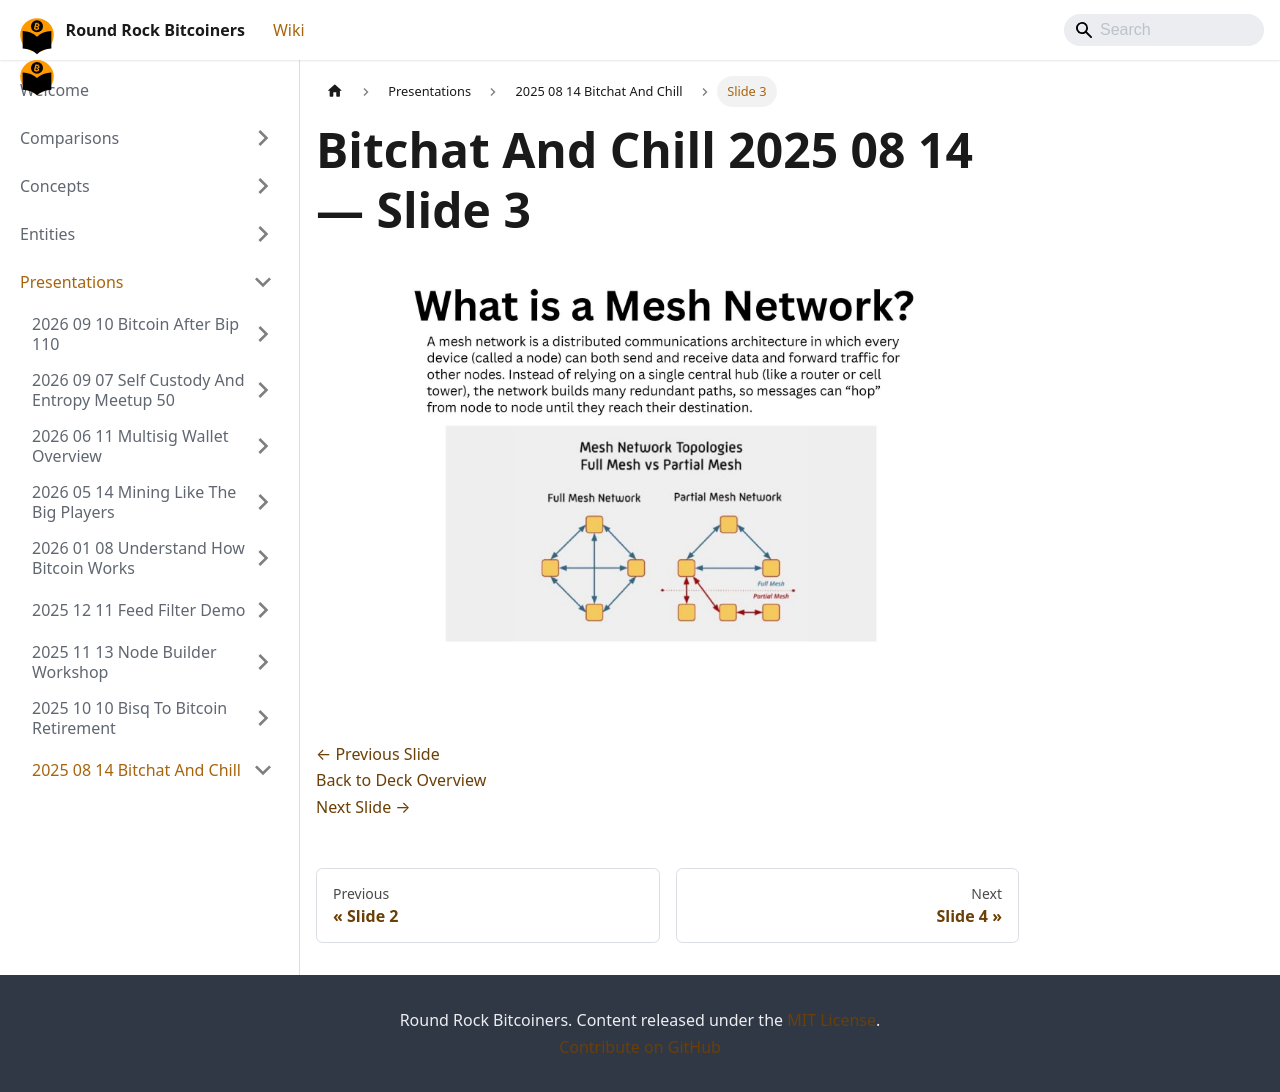

repository: jason-me/rrbtc-wiki · page: presentations/2025-08-14-bitchat-and-chill/slide-003/index.html · generator: docusaurus

---
title: "Slide 3 of 15 - Bitchat And Chill 2025 08 14"
sidebar_label: "Slide 3"
pagination_next: "presentations/2025-08-14-bitchat-and-chill/slide-004"
pagination_prev: "presentations/2025-08-14-bitchat-and-chill/slide-002"
---

# Bitchat And Chill 2025 08 14 — Slide 3

![Slide 3 of 15 from 'Bitchat And Chill 2025 08 14' (2025-08-14)](/img/slides/2025-08-14-bitchat-and-chill/slide_002.jpg)

<br/>
<br/>

[← Previous Slide](/presentations/2025-08-14-bitchat-and-chill/slide-002)  
[Back to Deck Overview](/presentations/2025-08-14-bitchat-and-chill/)  
[Next Slide →](/presentations/2025-08-14-bitchat-and-chill/slide-004)
